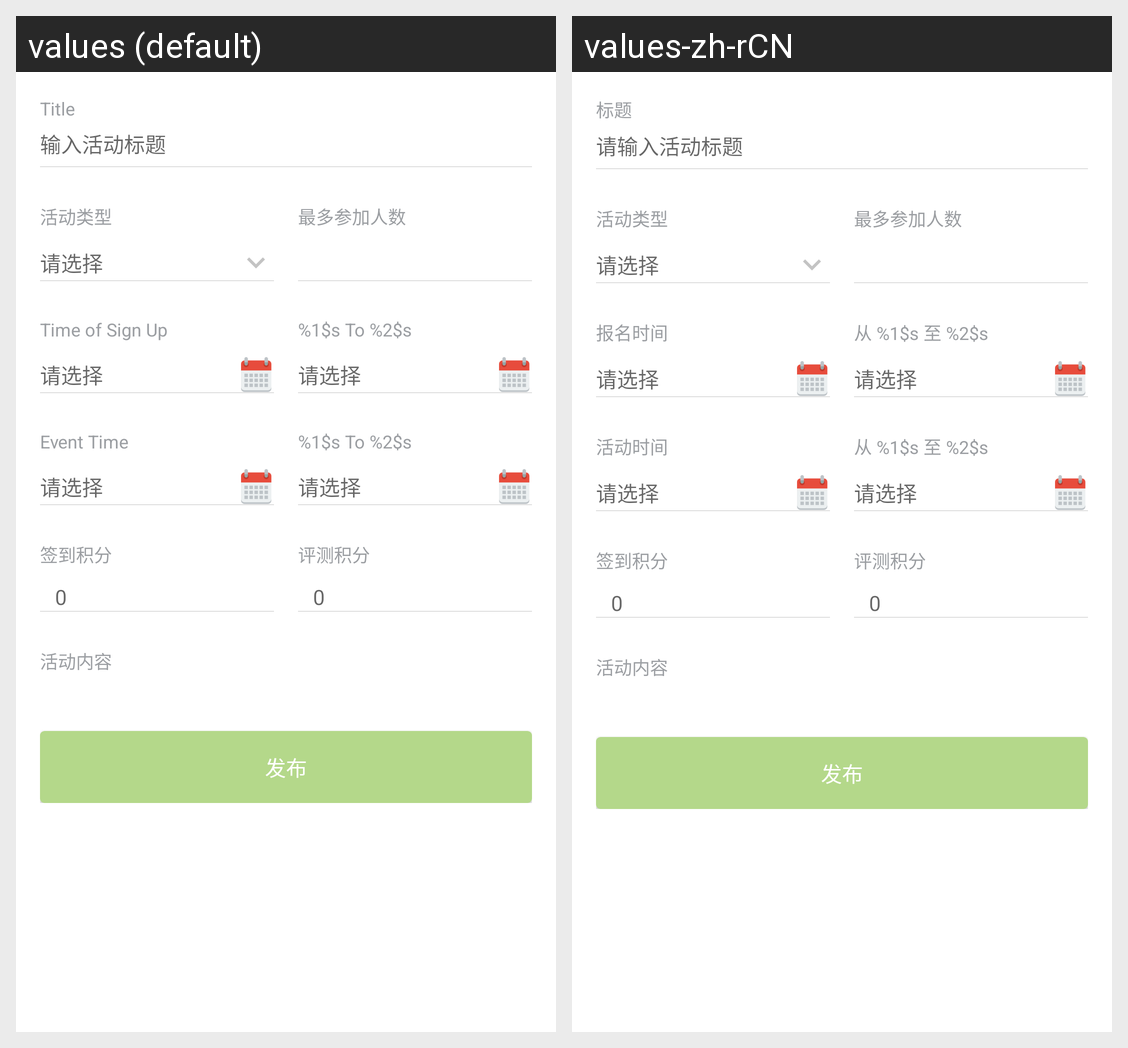

Here is an Android app screen in its default locale and in the app's own translations. Write out the translated-string differences for the strings that appear on this screen.
Android screen res/layout/fragment_add_new_activity.xml rendered under 2 locales, left to right: values (default), values-zh-rCN. Device: Nexus 5 (rendered at 1080×1920; each locale shown at half size, 540×960, under a caption strip naming it); theme AppTheme.
Strings drawn on this screen, with the default value and each locale's value (text and hints the layout hard-codes, and strings that could not be matched under every locale, appear in the picture but are not listed):

activity_title
  values: Title
  values-zh-rCN: 标题

activity_title_hint
  values: 输入活动标题
  values-zh-rCN: 请输入活动标题

activity_type
  values: 活动类型
  values-zh-rCN: 活动类型

txt_max_count
  values: 最多参加人数
  values-zh-rCN: 最多参加人数

please_choose
  values: 请选择
  values-zh-rCN: 请选择

enroll_time
  values: Time of Sign Up
  values-zh-rCN: 报名时间

txt_to
  values: %1$s To %2$s
  values-zh-rCN: 从 %1$s 至 %2$s

event_time
  values: Event Time
  values-zh-rCN: 活动时间

txt_sign_integral
  values: 签到积分
  values-zh-rCN: 签到积分

txt_test_integral
  values: 评测积分
  values-zh-rCN: 评测积分

txt_zero
  values: 0
  values-zh-rCN: 0

activity_content
  values: 活动内容
  values-zh-rCN: 活动内容

activity_publish
  values: 发布
  values-zh-rCN: 发布
